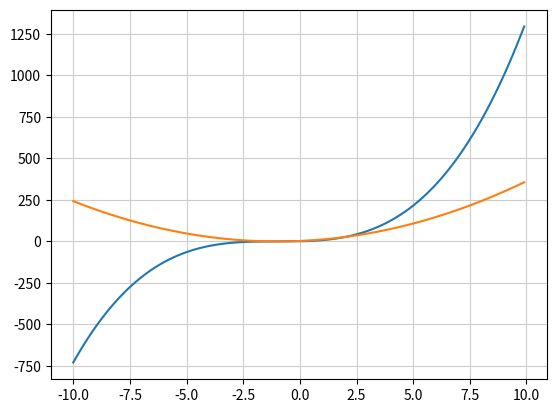

Source code (Python):
# リスト8-3　関数と導関数のグラフを描画する

#%matplotlib inline
import matplotlib.pyplot as plt
import numpy as np

# xの値
x = np.arange(-10, 10, 0.1)

# 元の関数 f(x) = x**3 + 3x**2 + 3x + 1
y = x**3 + 3*x**2 + 3*x + 1
plt.plot(x, y)
plt.grid(color='0.8')
plt.show()

# 導関数 f'(x) = 3x**2 + 6x + 3
y2 = 3*x**2 + 6*x + 3
plt.plot(x, y2)
plt.grid(color='0.8')
plt.show()